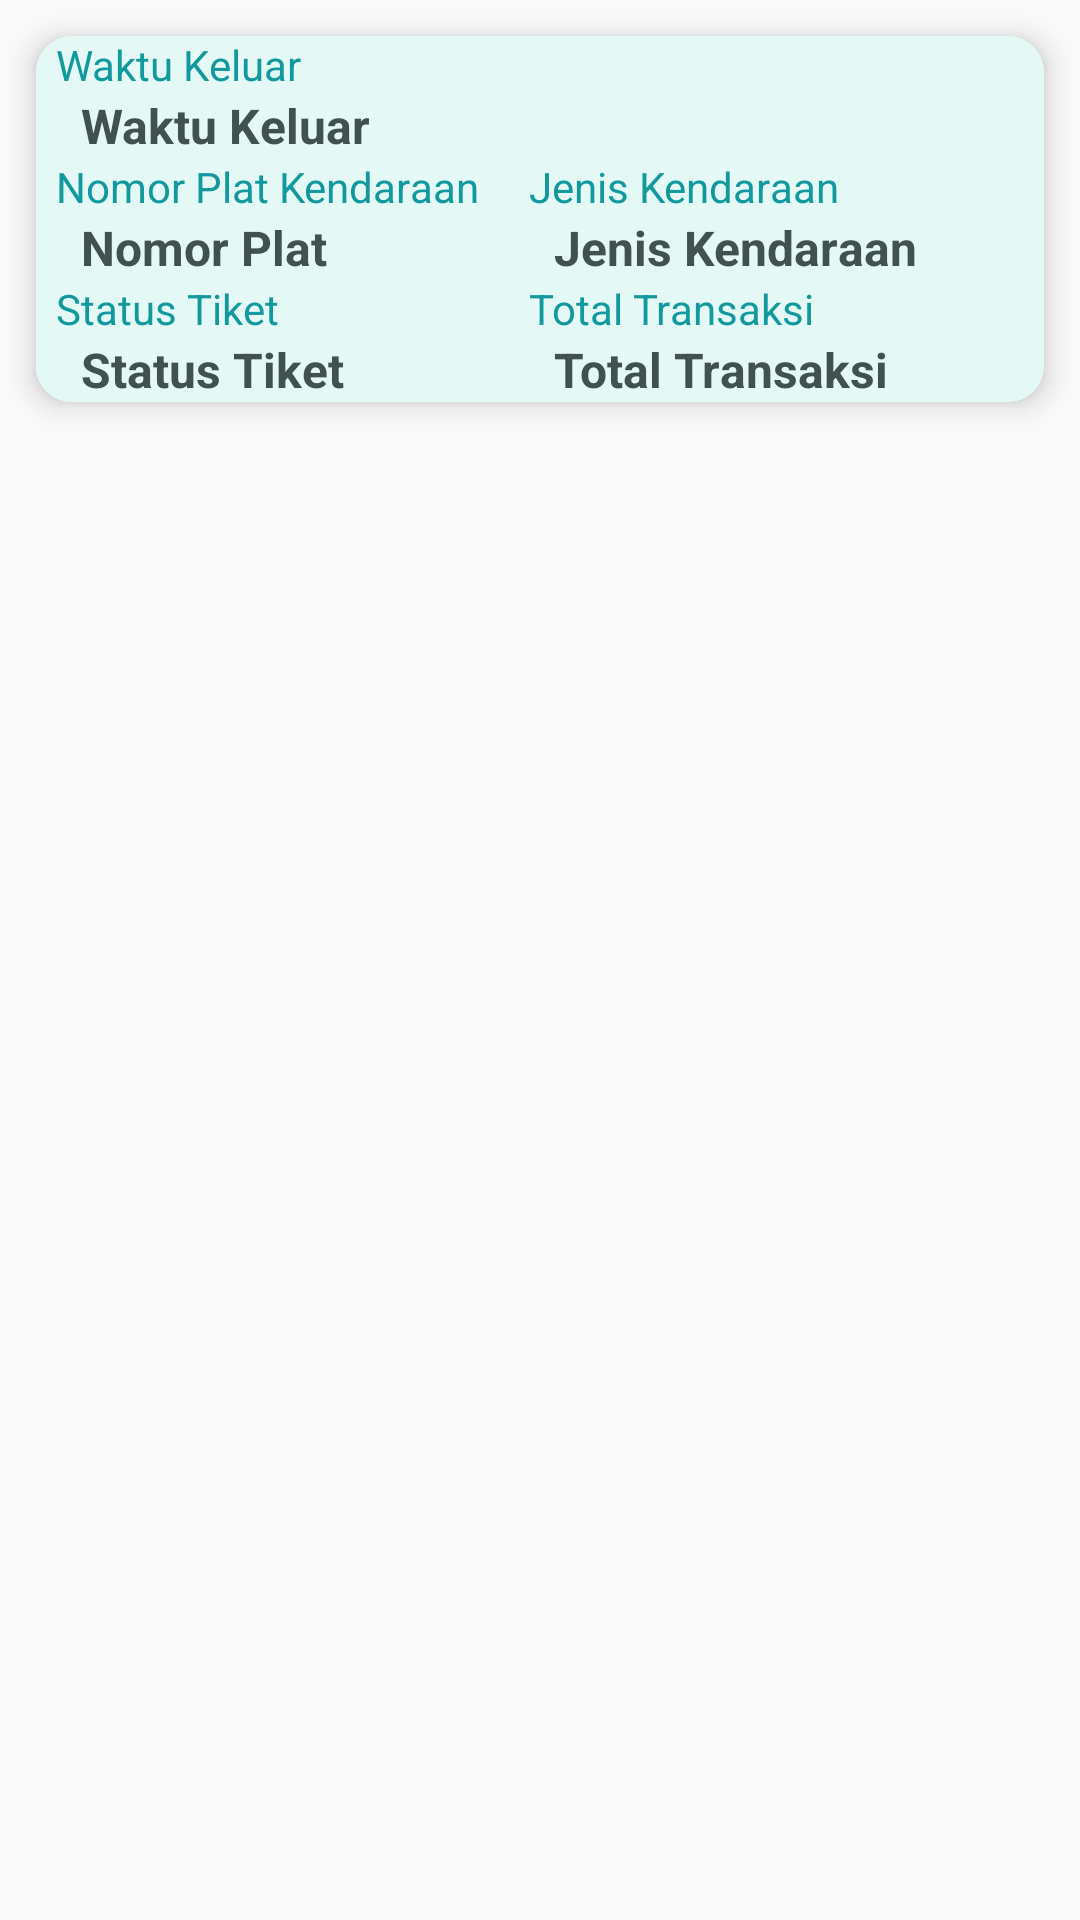

Reconstruct the res/layout file that produces this screen, plus the resources it refers to.
<!-- AndroidManifest.xml: application theme AdminMainTheme -->
<!-- res/layout/activity_recycle_adapter_detil_pendapatan_tkp.xml -->
<?xml version="1.0" encoding="utf-8"?>
<RelativeLayout xmlns:android="http://schemas.android.com/apk/res/android"
android:layout_width="match_parent"
android:layout_height="wrap_content"
xmlns:app="http://schemas.android.com/apk/res-auto"
android:layout_marginBottom="5dp"
android:orientation="vertical"
android:id="@+id/row_container">

<android.support.v7.widget.CardView
    android:layout_width="match_parent"
    android:layout_height="wrap_content"
    android:layout_columnWeight="1"
    android:layout_rowWeight="1"
    app:cardElevation="6dp"
    app:cardCornerRadius="12dp"
    android:layout_margin="12dp"
    android:layout_marginBottom="5dp"
    android:layout_marginTop="5dp"
    android:orientation="vertical">

    <LinearLayout
        android:layout_width="match_parent"
        android:layout_height="wrap_content"
        android:orientation="vertical"
        android:background="@color/colorAdmin">
        
            
            
            
            
            
            

        
            
            
            
            
            
            
            
        <TextView
            android:id="@+id/judul_waktu_keluar"
            android:layout_width="wrap_content"
            android:layout_height="wrap_content"
            android:text="  Waktu Keluar"
            android:textSize="14dp"
            android:textColor="@color/colorAdmin3"/>

        <TextView
            android:id="@+id/waktu_keluar"
            android:layout_width="wrap_content"
            android:layout_height="wrap_content"
            android:layout_marginLeft="15dp"
            android:text="Waktu Keluar"
            android:textSize="16dp"
            android:textStyle="bold" />
        <LinearLayout
            android:layout_width="wrap_content"
            android:layout_height="wrap_content"
            android:orientation="horizontal"
            android:background="@color/colorAdmin">
            <LinearLayout
                android:layout_width="wrap_content"
                android:layout_height="wrap_content"
                android:orientation="vertical"
                android:layout_marginRight="10dp"
                android:background="@color/colorAdmin">

                <LinearLayout
                    android:layout_width="wrap_content"
                    android:layout_height="wrap_content"
                    android:orientation="vertical"
                    android:layout_gravity="left"
                    android:background="@color/colorAdmin">
                    <TextView
                        android:id="@+id/judul_no_plat"
                        android:layout_width="wrap_content"
                        android:layout_height="wrap_content"
                        android:text="  Nomor Plat Kendaraan"
                        android:textSize="14dp"
                        android:textColor="@color/colorAdmin3"/>

                    <TextView
                        android:id="@+id/no_plat"
                        android:layout_width="wrap_content"
                        android:layout_height="wrap_content"
                        android:layout_marginLeft="15dp"
                        android:text="Nomor Plat"
                        android:textSize="16dp"
                        android:textStyle="bold" />
                </LinearLayout>
                <LinearLayout
                    android:layout_width="wrap_content"
                    android:layout_height="wrap_content"
                    android:background="@color/colorAdmin"
                    android:orientation="vertical">

                    <TextView
                        android:id="@+id/judul_status_tiket"
                        android:layout_width="wrap_content"
                        android:layout_height="wrap_content"
                        android:text="  Status Tiket"
                        android:textColor="@color/colorAdmin3"
                        android:textSize="14dp" />

                    <TextView
                        android:id="@+id/status_tiket"
                        android:layout_width="wrap_content"
                        android:layout_height="wrap_content"
                        android:layout_marginLeft="15dp"
                        android:text="Status Tiket"
                        android:textSize="16dp"
                        android:textStyle="bold" />
                </LinearLayout>
            </LinearLayout>
            <LinearLayout
                android:layout_width="wrap_content"
                android:layout_height="wrap_content"
                android:orientation="vertical"
                android:background="@color/colorAdmin">
                <LinearLayout
                    android:layout_width="wrap_content"
                    android:layout_height="wrap_content"
                    android:orientation="vertical">
                    <LinearLayout
                        android:layout_width="wrap_content"
                        android:layout_height="wrap_content"
                        android:orientation="vertical"
                        android:background="@color/colorAdmin">
                        <TextView
                            android:id="@+id/judul_jenis_kendaraan"
                            android:layout_width="wrap_content"
                            android:layout_height="wrap_content"
                            android:text="  Jenis Kendaraan"
                            android:textSize="14dp"
                            android:textColor="@color/colorAdmin3"/>

                        <TextView
                            android:id="@+id/jenis_kendaraan"
                            android:layout_width="wrap_content"
                            android:layout_height="wrap_content"
                            android:layout_marginLeft="15dp"
                            android:text="Jenis Kendaraan"
                            android:textSize="16dp"
                            android:textStyle="bold" />
                    </LinearLayout>
                </LinearLayout>
                <LinearLayout
                    android:layout_width="wrap_content"
                    android:layout_height="wrap_content"
                    android:orientation="vertical">

                    <TextView
                        android:id="@+id/judul_total_transaksi"
                        android:layout_width="wrap_content"
                        android:layout_height="wrap_content"
                        android:text="  Total Transaksi"
                        android:textColor="@color/colorAdmin3"
                        android:textSize="14dp" />

                    <TextView
                        android:id="@+id/total_transaksi"
                        android:layout_width="wrap_content"
                        android:layout_height="wrap_content"
                        android:layout_marginLeft="15dp"
                        android:text="Total Transaksi"
                        android:textSize="16dp"
                        android:textStyle="bold" />
                </LinearLayout>
            </LinearLayout>
        </LinearLayout>
    </LinearLayout>
</android.support.v7.widget.CardView>

</RelativeLayout>
<!-- resources referenced by this layout -->
<resources>
  <color name="colorAdmin">#e4f9f5</color>
  <color name="colorAdmin3">#11999e</color>
  <style name="AdminMainTheme" parent="Theme.AppCompat.Light.NoActionBar">
          
          <item name="colorPrimary">@color/colorAdmin</item>
          <item name="colorPrimaryDark">@color/colorAdmin3</item>
          <item name="colorAccent">@color/colorAdmin3</item>
          <item name="android:textColor">@color/colorAdmin4</item>
      </style>
  <color name="colorAdmin4">#40514e</color>
</resources>
